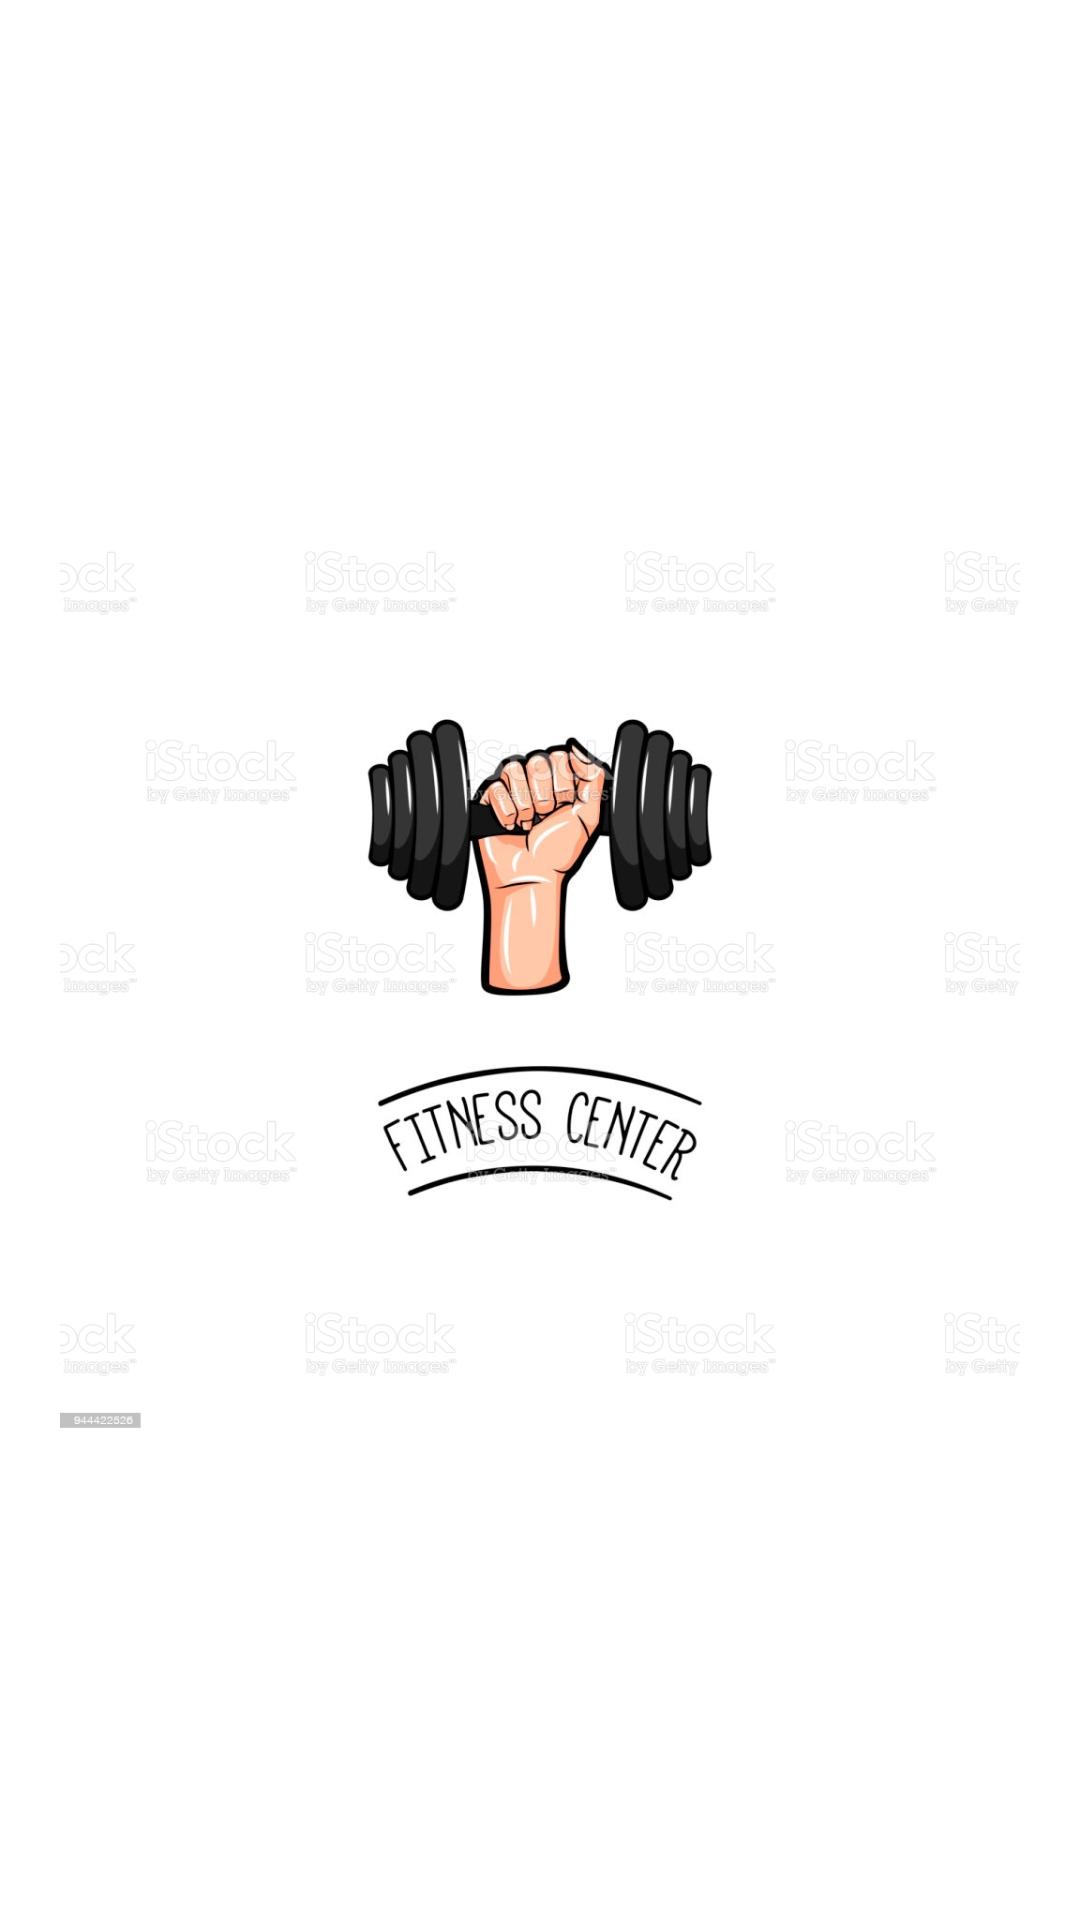

Android layout source for this screen:
<!-- AndroidManifest.xml: application theme Theme.CustomNavigation -->
<!-- res/layout/activity_splash.xml -->
<?xml version="1.0" encoding="utf-8"?>
<LinearLayout xmlns:android="http://schemas.android.com/apk/res/android"
    xmlns:app="http://schemas.android.com/apk/res-auto"
    xmlns:tools="http://schemas.android.com/tools"
    android:layout_width="match_parent"
    android:layout_height="match_parent"
    android:orientation="vertical"
    android:padding="20dp"
    android:gravity="center"
    tools:context=".SplashActivity">

    <ImageView
        android:layout_width="wrap_content"
        android:layout_height="wrap_content"
        android:src="@drawable/icon_app"/>

</LinearLayout>
<!-- resources referenced by this layout -->
<resources>
  <!-- drawable icon_app: jpg bitmap (drawable, 165001 bytes) -->
  <style name="Theme.CustomNavigation" parent="Theme.MaterialComponents.DayNight.NoActionBar">
          
          <item name="colorPrimary">@color/black</item>
          <item name="colorPrimaryVariant">#102027</item>
          <item name="colorOnPrimary">@color/black</item>
          
          <item name="colorSecondary">@color/teal_200</item>
          <item name="colorSecondaryVariant">@color/teal_700</item>
          <item name="colorOnSecondary">@color/black</item>
          
          <item name="android:statusBarColor" tools:targetApi="l">?attr/colorPrimaryVariant</item>
          
      </style>
  <color name="black">#FF000000</color>
  <color name="teal_200">#FF03DAC5</color>
  <color name="teal_700">#FF018786</color>
</resources>
